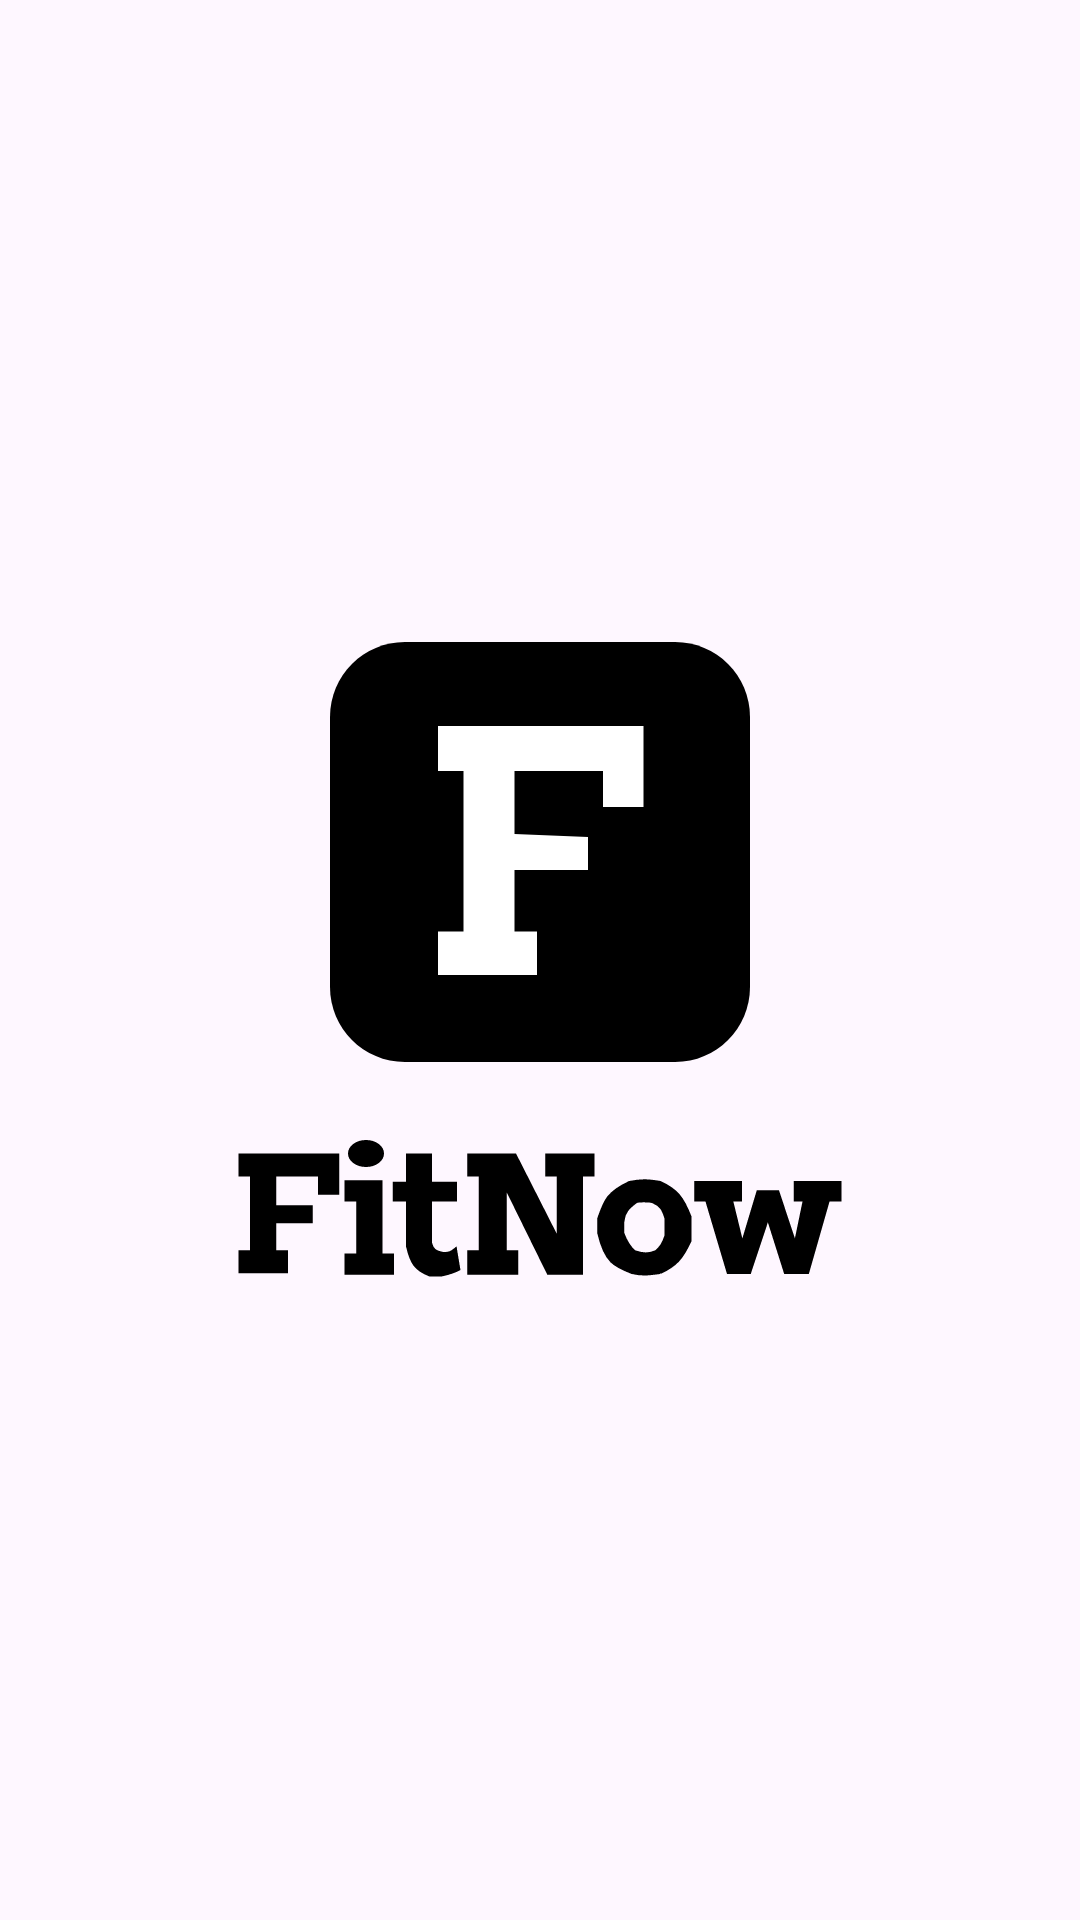

Produce the Android XML layout that renders to this screen, including the resource entries it uses.
<!-- AndroidManifest.xml: application theme Theme.WorkoutApp -->
<!-- res/layout/activity_splash_screen.xml -->
<?xml version="1.0" encoding="utf-8"?>
<androidx.constraintlayout.widget.ConstraintLayout xmlns:android="http://schemas.android.com/apk/res/android"
    xmlns:app="http://schemas.android.com/apk/res-auto"
    xmlns:tools="http://schemas.android.com/tools"
    android:id="@+id/main"
    android:layout_width="match_parent"
    android:layout_height="match_parent"
    tools:context=".ui.SplashScreen.SplashScreenActivity">
    <ImageView
        android:id="@+id/logo"
        android:layout_width="wrap_content"
        android:layout_height="wrap_content"
        android:src="@drawable/logo_vector"
        app:layout_constraintTop_toTopOf="parent"
        app:layout_constraintBottom_toBottomOf="parent"
        app:layout_constraintEnd_toEndOf="parent"
        app:layout_constraintStart_toStartOf="parent"/>

</androidx.constraintlayout.widget.ConstraintLayout>
<!-- resources referenced by this layout -->
<resources>
  <!-- drawable logo_vector: vector/xml drawable (drawable, 3456 chars, omitted) -->
  <style name="Theme.WorkoutApp" parent="Base.Theme.WorkoutApp" />
  <style name="Base.Theme.WorkoutApp" parent="Theme.Material3.DayNight.NoActionBar">
          
          
      </style>
</resources>
